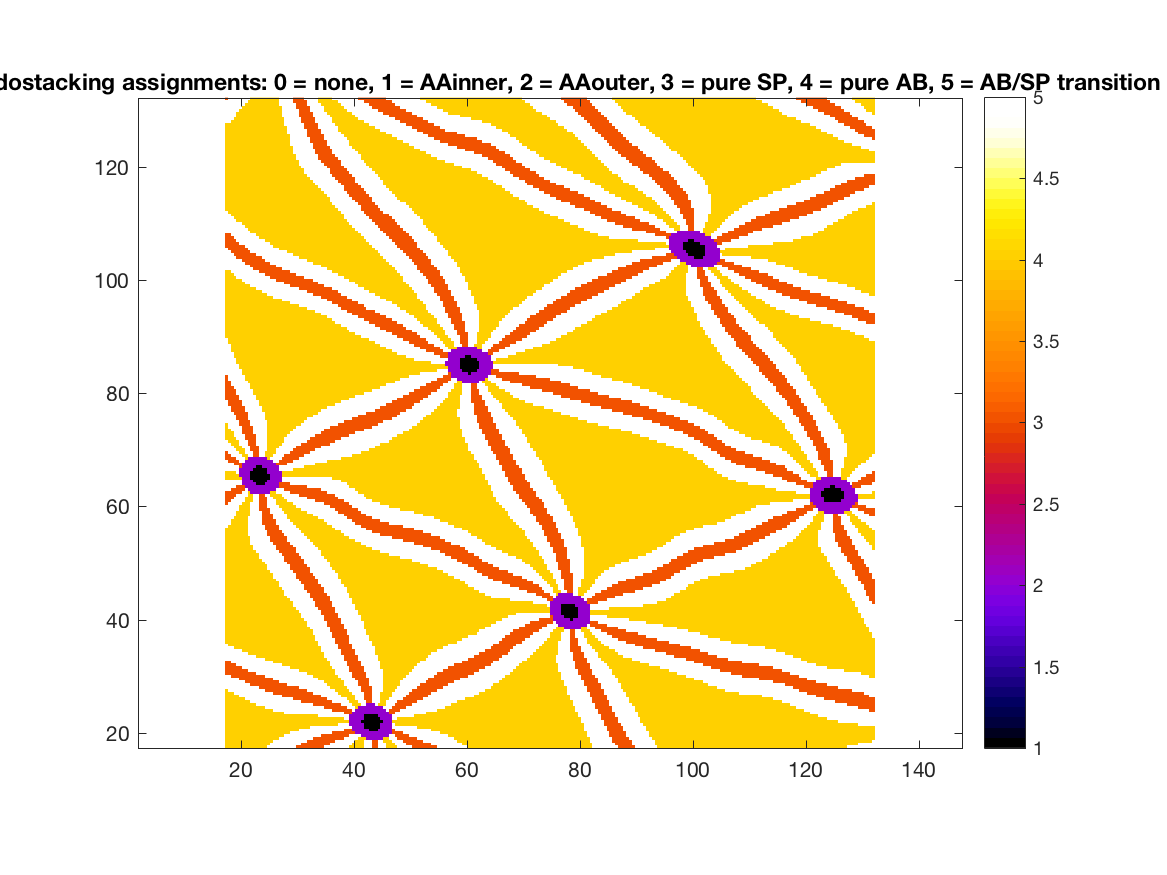

The data file committed next to this chart (first rows):
4, 4, 4, 4, 4, 4, 4, 4, 4, 4, 4, 4, 4, 4, 4, 5, 5, 5, 5, 5, 5, 5, 5, 5
4, 4, 4, 4, 4, 4, 4, 4, 4, 4, 4, 4, 4, 4, 4, 4, 5, 5, 5, 5, 5, 5, 5, 5
4, 4, 4, 4, 4, 4, 4, 4, 4, 4, 4, 4, 4, 4, 4, 4, 4, 5, 5, 5, 5, 5, 5, 5
4, 4, 4, 4, 4, 4, 4, 4, 4, 4, 4, 4, 4, 4, 4, 4, 4, 4, 4, 5, 5, 5, 5, 5
4, 4, 4, 4, 4, 4, 4, 4, 4, 4, 4, 4, 4, 4, 4, 4, 4, 4, 4, 4, 4, 5, 5, 5
4, 4, 4, 4, 4, 4, 4, 4, 4, 4, 4, 4, 4, 4, 4, 4, 4, 4, 4, 4, 4, 4, 4, 5
4, 4, 4, 4, 4, 4, 4, 4, 4, 4, 4, 4, 4, 4, 4, 4, 4, 4, 4, 4, 4, 4, 4, 4
4, 4, 4, 4, 4, 4, 4, 4, 4, 4, 4, 4, 4, 4, 4, 4, 4, 4, 4, 4, 4, 4, 4, 4
4, 4, 4, 4, 4, 4, 4, 4, 4, 4, 4, 4, 4, 4, 4, 4, 4, 4, 4, 4, 4, 4, 4, 4
4, 4, 4, 4, 4, 4, 4, 4, 4, 4, 4, 4, 4, 4, 4, 4, 4, 4, 4, 4, 4, 4, 4, 4
4, 4, 4, 4, 4, 4, 4, 4, 4, 4, 4, 4, 4, 4, 4, 4, 4, 4, 4, 4, 4, 4, 4, 4
4, 4, 4, 4, 4, 4, 4, 4, 4, 4, 4, 4, 4, 4, 4, 4, 4, 4, 4, 4, 4, 4, 4, 4
4, 4, 4, 4, 4, 4, 4, 4, 4, 4, 4, 4, 4, 4, 4, 4, 4, 4, 4, 4, 4, 5, 5, 5
4, 4, 4, 4, 4, 4, 4, 4, 4, 4, 4, 4, 4, 4, 4, 4, 4, 5, 5, 5, 5, 5, 5, 5
4, 4, 4, 4, 4, 4, 4, 4, 4, 4, 4, 4, 4, 4, 5, 5, 5, 5, 5, 5, 5, 5, 5, 5
4, 4, 4, 4, 4, 4, 4, 4, 4, 4, 4, 5, 5, 5, 5, 5, 5, 5, 5, 5, 5, 5, 5, 5
4, 4, 4, 4, 4, 4, 4, 4, 4, 5, 5, 5, 5, 5, 5, 5, 5, 5, 5, 5, 5, 5, 5, 5
4, 4, 4, 4, 4, 4, 4, 5, 5, 5, 5, 5, 5, 5, 5, 5, 5, 5, 5, 5, 5, 5, 5, 5
4, 4, 4, 4, 4, 5, 5, 5, 5, 5, 5, 5, 5, 5, 5, 5, 5, 5, 5, 5, 3, 3, 3, 3
4, 4, 4, 5, 5, 5, 5, 5, 5, 5, 5, 5, 5, 5, 5, 5, 5, 3, 3, 3, 3, 3, 3, 3
4, 5, 5, 5, 5, 5, 5, 5, 5, 5, 5, 5, 5, 5, 3, 3, 3, 3, 3, 3, 3, 3, 3, 3
5, 5, 5, 5, 5, 5, 5, 5, 5, 5, 5, 5, 3, 3, 3, 3, 3, 3, 3, 3, 3, 3, 3, 3
5, 5, 5, 5, 5, 5, 5, 5, 5, 3, 3, 3, 3, 3, 3, 3, 3, 3, 3, 3, 3, 3, 5, 5
5, 5, 5, 5, 5, 5, 5, 3, 3, 3, 3, 3, 3, 3, 3, 3, 3, 3, 3, 5, 5, 5, 5, 5
5, 5, 5, 5, 5, 3, 3, 3, 3, 3, 3, 3, 3, 3, 3, 3, 3, 5, 5, 5, 5, 5, 5, 5
5, 5, 3, 3, 3, 3, 3, 3, 3, 3, 3, 3, 3, 3, 5, 5, 5, 5, 5, 5, 5, 5, 5, 5
3, 3, 3, 3, 3, 3, 3, 3, 3, 3, 3, 5, 5, 5, 5, 5, 5, 5, 5, 5, 5, 5, 5, 5
3, 3, 3, 3, 3, 3, 3, 3, 5, 5, 5, 5, 5, 5, 5, 5, 5, 5, 5, 5, 5, 5, 5, 5
3, 3, 3, 3, 3, 3, 5, 5, 5, 5, 5, 5, 5, 5, 5, 5, 5, 5, 5, 5, 5, 5, 5, 4
3, 3, 3, 3, 5, 5, 5, 5, 5, 5, 5, 5, 5, 5, 5, 5, 5, 5, 5, 5, 4, 4, 4, 4
3, 3, 5, 5, 5, 5, 5, 5, 5, 5, 5, 5, 5, 5, 5, 5, 5, 4, 4, 4, 4, 4, 4, 4
5, 5, 5, 5, 5, 5, 5, 5, 5, 5, 5, 5, 5, 5, 4, 4, 4, 4, 4, 4, 4, 4, 4, 4
5, 5, 5, 5, 5, 5, 5, 5, 5, 5, 5, 4, 4, 4, 4, 4, 4, 4, 4, 4, 4, 4, 4, 4
5, 5, 5, 5, 5, 5, 5, 5, 4, 4, 4, 4, 4, 4, 4, 4, 4, 4, 4, 4, 4, 4, 4, 4
5, 5, 5, 5, 5, 5, 4, 4, 4, 4, 4, 4, 4, 4, 4, 4, 4, 4, 4, 4, 4, 4, 4, 4
5, 5, 5, 4, 4, 4, 4, 4, 4, 4, 4, 4, 4, 4, 4, 4, 4, 4, 4, 4, 4, 4, 4, 4
5, 4, 4, 4, 4, 4, 4, 4, 4, 4, 4, 4, 4, 4, 4, 4, 4, 4, 4, 4, 4, 4, 4, 4
4, 4, 4, 4, 4, 4, 4, 4, 4, 4, 4, 4, 4, 4, 4, 4, 4, 4, 4, 4, 4, 4, 4, 4
4, 4, 4, 4, 4, 4, 4, 4, 4, 4, 4, 4, 4, 4, 4, 4, 4, 4, 4, 4, 4, 4, 4, 4
4, 4, 4, 4, 4, 4, 4, 4, 4, 4, 4, 4, 4, 4, 4, 4, 4, 4, 4, 4, 4, 4, 4, 4
4, 4, 4, 4, 4, 4, 4, 4, 4, 4, 4, 4, 4, 4, 4, 4, 4, 4, 4, 4, 4, 4, 4, 4
4, 4, 4, 4, 4, 4, 4, 4, 4, 4, 4, 4, 4, 4, 4, 4, 4, 4, 4, 4, 4, 4, 4, 4
4, 4, 4, 4, 4, 4, 4, 4, 4, 4, 4, 4, 4, 4, 4, 4, 4, 4, 4, 4, 4, 4, 4, 4
4, 4, 4, 4, 4, 4, 4, 4, 4, 4, 4, 4, 4, 4, 4, 4, 4, 4, 4, 4, 4, 4, 4, 4
4, 4, 4, 4, 4, 4, 4, 4, 4, 4, 4, 4, 4, 4, 4, 4, 4, 4, 4, 4, 4, 4, 4, 4
4, 4, 4, 4, 4, 4, 4, 4, 4, 4, 4, 4, 4, 4, 4, 4, 4, 4, 4, 4, 4, 4, 4, 4
4, 4, 4, 4, 4, 4, 4, 4, 4, 4, 4, 4, 4, 4, 4, 4, 4, 4, 4, 4, 4, 4, 4, 4
4, 4, 4, 4, 4, 4, 4, 4, 4, 4, 4, 4, 4, 4, 4, 4, 4, 4, 4, 4, 4, 4, 4, 4
4, 4, 4, 4, 4, 4, 4, 4, 4, 4, 4, 4, 4, 4, 4, 4, 4, 4, 4, 4, 4, 4, 4, 4
4, 4, 4, 4, 4, 4, 4, 4, 4, 4, 4, 4, 4, 4, 4, 4, 4, 4, 4, 4, 4, 4, 4, 4
4, 4, 4, 4, 4, 4, 4, 4, 4, 4, 4, 4, 4, 4, 4, 4, 4, 4, 4, 4, 4, 4, 4, 4
4, 4, 4, 4, 4, 4, 4, 4, 4, 4, 4, 4, 4, 4, 4, 4, 4, 4, 4, 4, 4, 4, 4, 4
4, 4, 4, 4, 4, 4, 4, 4, 4, 4, 4, 4, 4, 4, 4, 4, 4, 4, 4, 4, 4, 4, 4, 5
4, 4, 4, 4, 4, 4, 4, 4, 4, 4, 4, 4, 4, 4, 4, 4, 4, 4, 4, 4, 4, 4, 5, 5
4, 4, 4, 4, 4, 4, 4, 4, 4, 4, 4, 4, 4, 4, 4, 4, 4, 4, 4, 4, 4, 5, 5, 5
4, 4, 4, 4, 4, 4, 4, 4, 4, 4, 4, 4, 4, 4, 4, 4, 4, 4, 4, 4, 4, 5, 5, 5
4, 4, 4, 4, 4, 4, 4, 4, 4, 4, 4, 4, 4, 4, 4, 4, 4, 4, 4, 4, 5, 5, 5, 5
4, 4, 4, 4, 4, 4, 4, 4, 4, 4, 4, 4, 4, 4, 4, 4, 4, 4, 4, 5, 5, 5, 5, 5
4, 4, 4, 4, 4, 4, 4, 4, 4, 4, 4, 4, 4, 4, 4, 4, 4, 4, 4, 5, 5, 5, 5, 5
4, 4, 4, 4, 4, 4, 4, 4, 4, 4, 4, 4, 4, 4, 4, 4, 4, 4, 5, 5, 5, 5, 5, 5
4, 4, 4, 4, 4, 4, 4, 4, 4, 4, 4, 4, 4, 4, 4, 4, 4, 5, 5, 5, 5, 5, 5, 5
... 169 more rows
